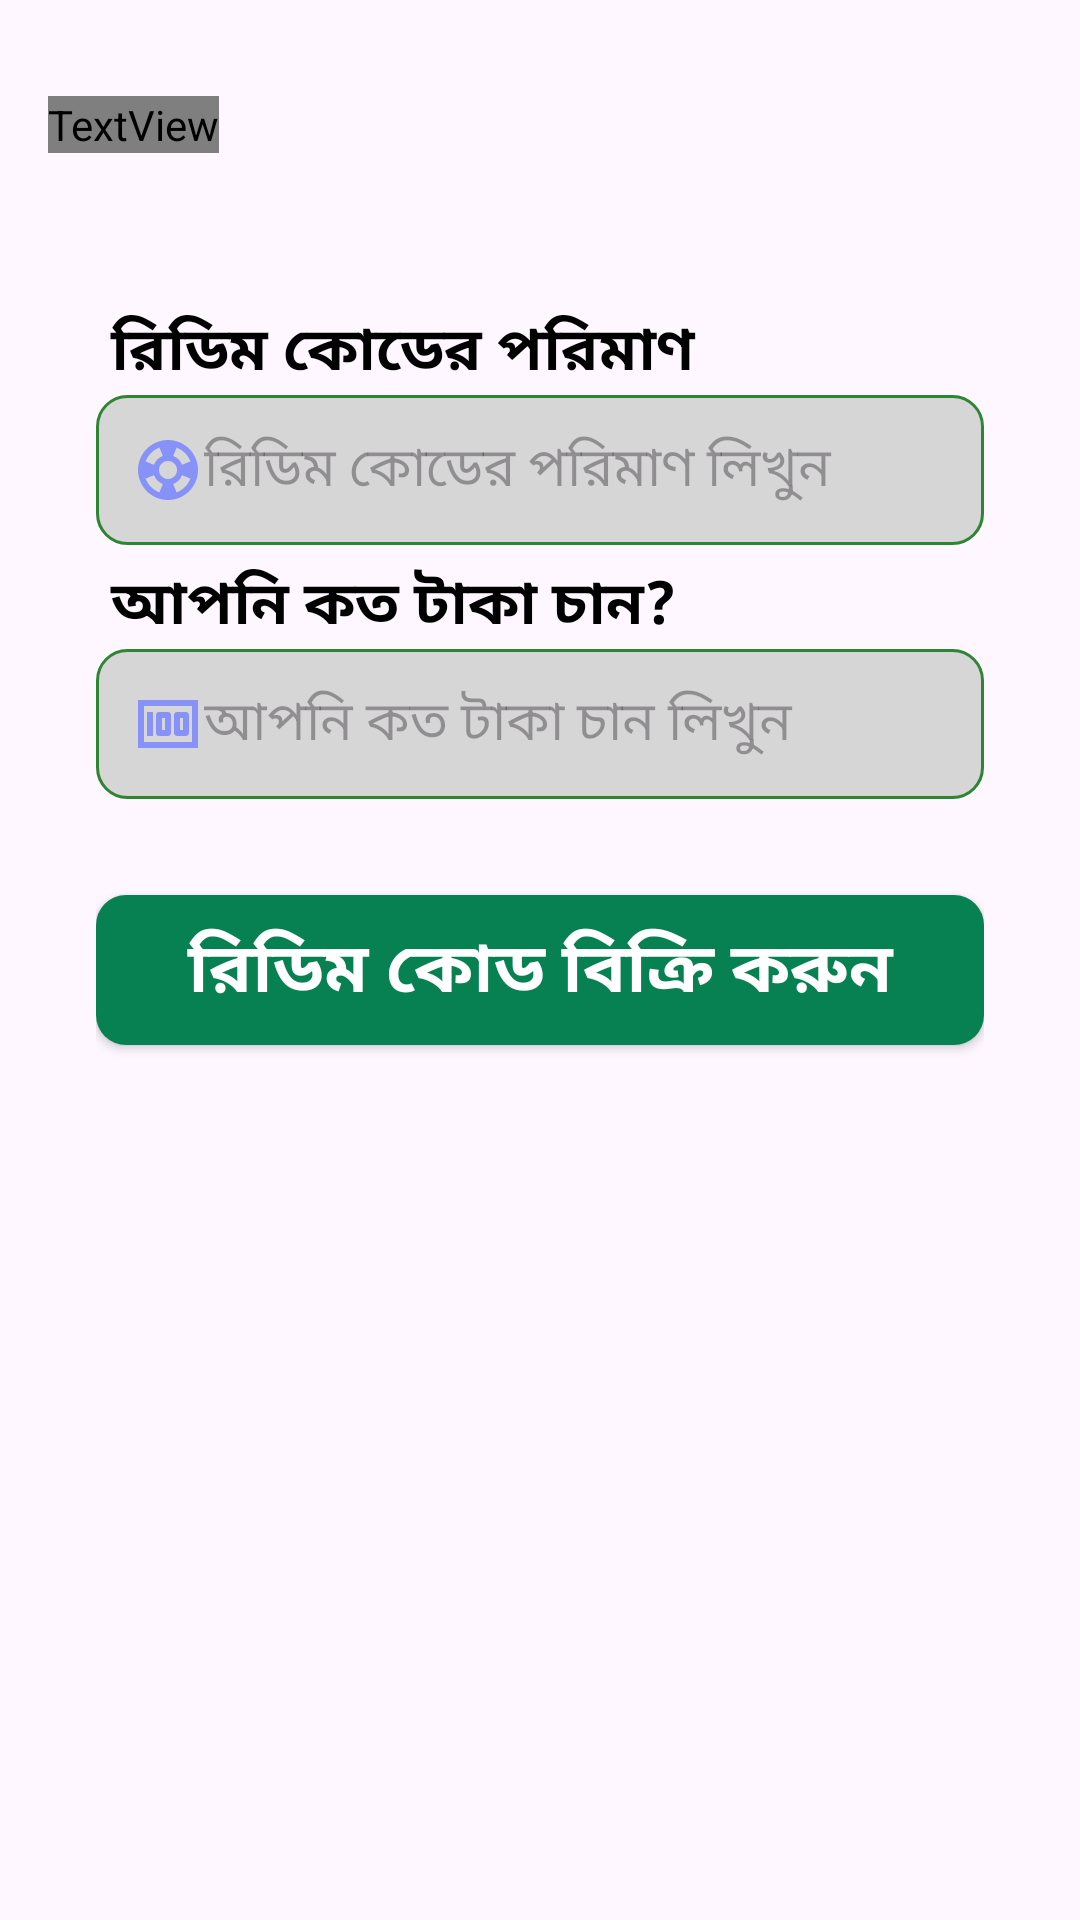

The Android layout XML behind this screen, and the referenced resources:
<!-- AndroidManifest.xml: application theme Theme.PointHub -->
<!-- res/layout/activity_reedemcodesell.xml -->
<?xml version="1.0" encoding="utf-8"?>
<androidx.constraintlayout.widget.ConstraintLayout xmlns:android="http://schemas.android.com/apk/res/android"
    xmlns:app="http://schemas.android.com/apk/res-auto"
    xmlns:tools="http://schemas.android.com/tools"
    android:id="@+id/main"
    android:layout_width="match_parent"
    android:layout_height="match_parent"
    tools:context=".Reedemcodesell">

    <ImageView
        android:id="@+id/topbg1"
        android:layout_width="wrap_content"
        android:layout_height="wrap_content"
        android:scaleType="centerCrop"
        app:layout_constraintBottom_toBottomOf="parent"
        app:layout_constraintEnd_toEndOf="parent"
        app:layout_constraintHorizontal_bias="1.0"
        app:layout_constraintStart_toStartOf="parent"
        app:layout_constraintTop_toTopOf="parent"
        app:layout_constraintVertical_bias="0.0"
        app:srcCompat="@drawable/top_background"
        />

    <TextView
        android:id="@+id/name2"
        android:layout_width="wrap_content"
        android:layout_height="wrap_content"
        android:layout_marginStart="16dp"
        android:layout_marginTop="32dp"
        android:text="হেলো, \nরিডিম কোড বিক্রি \nকরতে ফ্রম ফিলাপ \nকরুন"
        android:textColor="#FFFFFF"
        android:textSize="25sp"
        android:fontFamily="@font/anik_bangla"
        android:textStyle="bold"
        app:layout_constraintStart_toStartOf="parent"
        app:layout_constraintTop_toTopOf="parent" />

    <LinearLayout
        android:layout_width="match_parent"
        android:layout_height="500dp"
        android:orientation="vertical"
        android:padding="32dp"
        app:layout_constraintBottom_toBottomOf="parent"
        app:layout_constraintStart_toStartOf="parent"
        app:layout_constraintTop_toBottomOf="@id/topbg1">

    <TextView
        android:layout_width="match_parent"
        android:layout_height="wrap_content"
        android:text=" রিডিম কোডের পরিমাণ"
        android:textColor="#000000"
        android:textStyle="bold"
        android:textSize="20sp"
        />

    <EditText
        android:id="@+id/code"
        android:layout_width="match_parent"
        android:layout_height="50dp"
        android:textSize="18sp"
        android:padding="12dp"
        android:layout_marginTop="0dp"
        android:ems="10"
        android:background="@drawable/edittext_background"
        android:inputType="textPersonName"
        android:hint="রিডিম কোডের পরিমাণ লিখুন"
        android:drawableLeft="@drawable/baseline_support_24"
        />
    <TextView
        android:layout_width="match_parent"
        android:layout_height="wrap_content"
        android:text=" আপনি কত টাকা চান?"
        android:layout_marginTop="5dp"
        android:textColor="#000000"
        android:textStyle="bold"
        android:textSize="20sp"
        />

    <EditText
        android:id="@+id/wantmoney11"
        android:layout_width="match_parent"
        android:layout_height="50dp"
        android:textSize="18sp"
        android:padding="12dp"
        android:layout_marginTop="0dp"
        android:ems="10"
        android:background="@drawable/edittext_background"
        android:inputType="textPersonName"
        android:hint="আপনি কত টাকা চান লিখুন"
        android:drawableLeft="@drawable/baseline_money_24"
        />

        <androidx.appcompat.widget.AppCompatButton
            android:id="@+id/sellreedemcde"
            android:layout_width="match_parent"
            android:layout_height="50dp"
            android:layout_marginTop="32dp"
            android:background="@drawable/button_bg"
            style="@style/Widget.AppCompat.Button"
            android:textColor="#FFFFFF"
            android:textSize="23sp"
            android:textStyle="bold"
            android:text="রিডিম কোড বিক্রি করুন"
            />

    </LinearLayout>





</androidx.constraintlayout.widget.ConstraintLayout>
<!-- resources referenced by this layout -->
<resources>
  <!-- drawable baseline_money_24 (drawable) -->
  <vector xmlns:android="http://schemas.android.com/apk/res/android" android:height="24dp" android:tint="#8692F7" android:viewportHeight="24" android:viewportWidth="24" android:width="24dp">
        
      <path android:fillColor="@android:color/white" android:pathData="M5,8h2v8L5,16zM12,8L9,8c-0.55,0 -1,0.45 -1,1v6c0,0.55 0.45,1 1,1h3c0.55,0 1,-0.45 1,-1L13,9c0,-0.55 -0.45,-1 -1,-1zM11,14h-1v-4h1v4zM18,8h-3c-0.55,0 -1,0.45 -1,1v6c0,0.55 0.45,1 1,1h3c0.55,0 1,-0.45 1,-1L19,9c0,-0.55 -0.45,-1 -1,-1zM17,14h-1v-4h1v4z"/>
        
      <path android:fillColor="@android:color/white" android:pathData="M2,4v16h20L22,4L2,4zM4,18L4,6h16v12L4,18z"/>
      
  </vector>
  <!-- drawable baseline_support_24 (drawable) -->
  <vector xmlns:android="http://schemas.android.com/apk/res/android" android:height="24dp" android:tint="#8692F7" android:viewportHeight="24" android:viewportWidth="24" android:width="24dp">
        
      <path android:fillColor="@android:color/white" android:pathData="M12,2C6.48,2 2,6.48 2,12c0,5.52 4.48,10 10,10s10,-4.48 10,-10C22,6.48 17.52,2 12,2zM19.46,9.12l-2.78,1.15c-0.51,-1.36 -1.58,-2.44 -2.95,-2.94l1.15,-2.78C16.98,5.35 18.65,7.02 19.46,9.12zM12,15c-1.66,0 -3,-1.34 -3,-3s1.34,-3 3,-3s3,1.34 3,3S13.66,15 12,15zM9.13,4.54l1.17,2.78c-1.38,0.5 -2.47,1.59 -2.98,2.97L4.54,9.13C5.35,7.02 7.02,5.35 9.13,4.54zM4.54,14.87l2.78,-1.15c0.51,1.38 1.59,2.46 2.97,2.96l-1.17,2.78C7.02,18.65 5.35,16.98 4.54,14.87zM14.88,19.46l-1.15,-2.78c1.37,-0.51 2.45,-1.59 2.95,-2.97l2.78,1.17C18.65,16.98 16.98,18.65 14.88,19.46z"/>
      
  </vector>
  <!-- drawable button_bg (drawable) -->
  <?xml version="1.0" encoding="utf-8"?>
  <selector xmlns:android="http://schemas.android.com/apk/res/android">
  <item>
      <shape android:shape="rectangle">
          <corners android:radius="10dp"/>
          <solid android:color="#078151"/>
  
      </shape>
  
  
  </item>
  </selector>
  <!-- drawable edittext_background (drawable) -->
  <?xml version="1.0" encoding="utf-8"?>
  <selector xmlns:android="http://schemas.android.com/apk/res/android">
  <item>
      <shape android:shape="rectangle">
          <solid android:color="#d7d6d7"/>
          <corners android:radius="10dp"/>
          <stroke android:color="#2E8532" android:width="1dp"/>
      </shape>
  
  
  </item>
  
  </selector>
  <style name="Theme.PointHub" parent="Base.Theme.PointHub" />
  <style name="Base.Theme.PointHub" parent="Theme.Material3.DayNight.NoActionBar">
          
          
      </style>
</resources>
